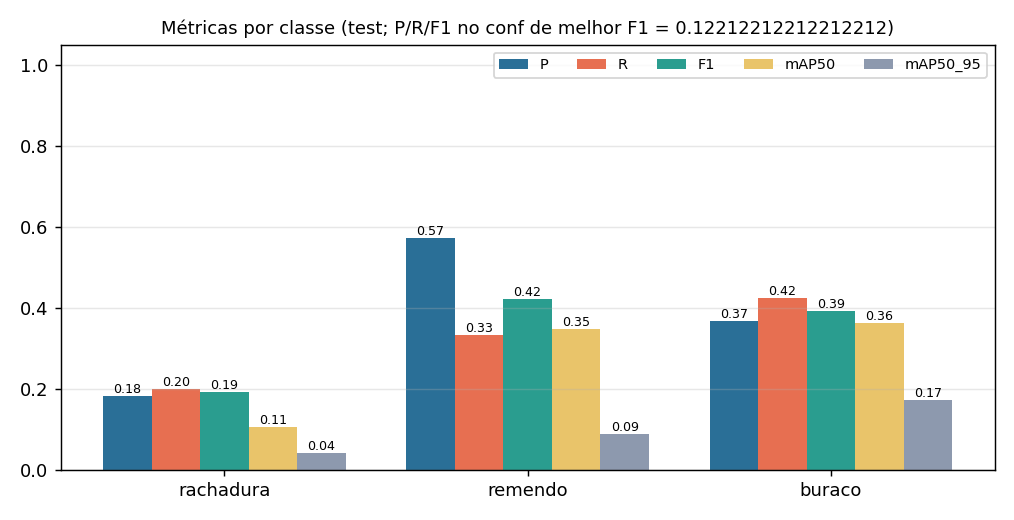

The data file committed next to this chart (first rows):
classe, instances, P, R, F1, mAP50, mAP50_95, P_op, R_op, F1_op, TP, FP, FN
rachadura, 55, 0.1833, 0.2, 0.1913, 0.1056, 0.04117, 0.1765, 0.05455, 0.08333, 3, 14, 52
remendo, 12, 0.5735, 0.3333, 0.4216, 0.3489, 0.08829, 1.0, 0.08333, 0.1538, 1, 0, 11
buraco, 30, 0.3668, 0.4249, 0.3937, 0.363, 0.1734, 0.55, 0.3667, 0.44, 11, 9, 19
